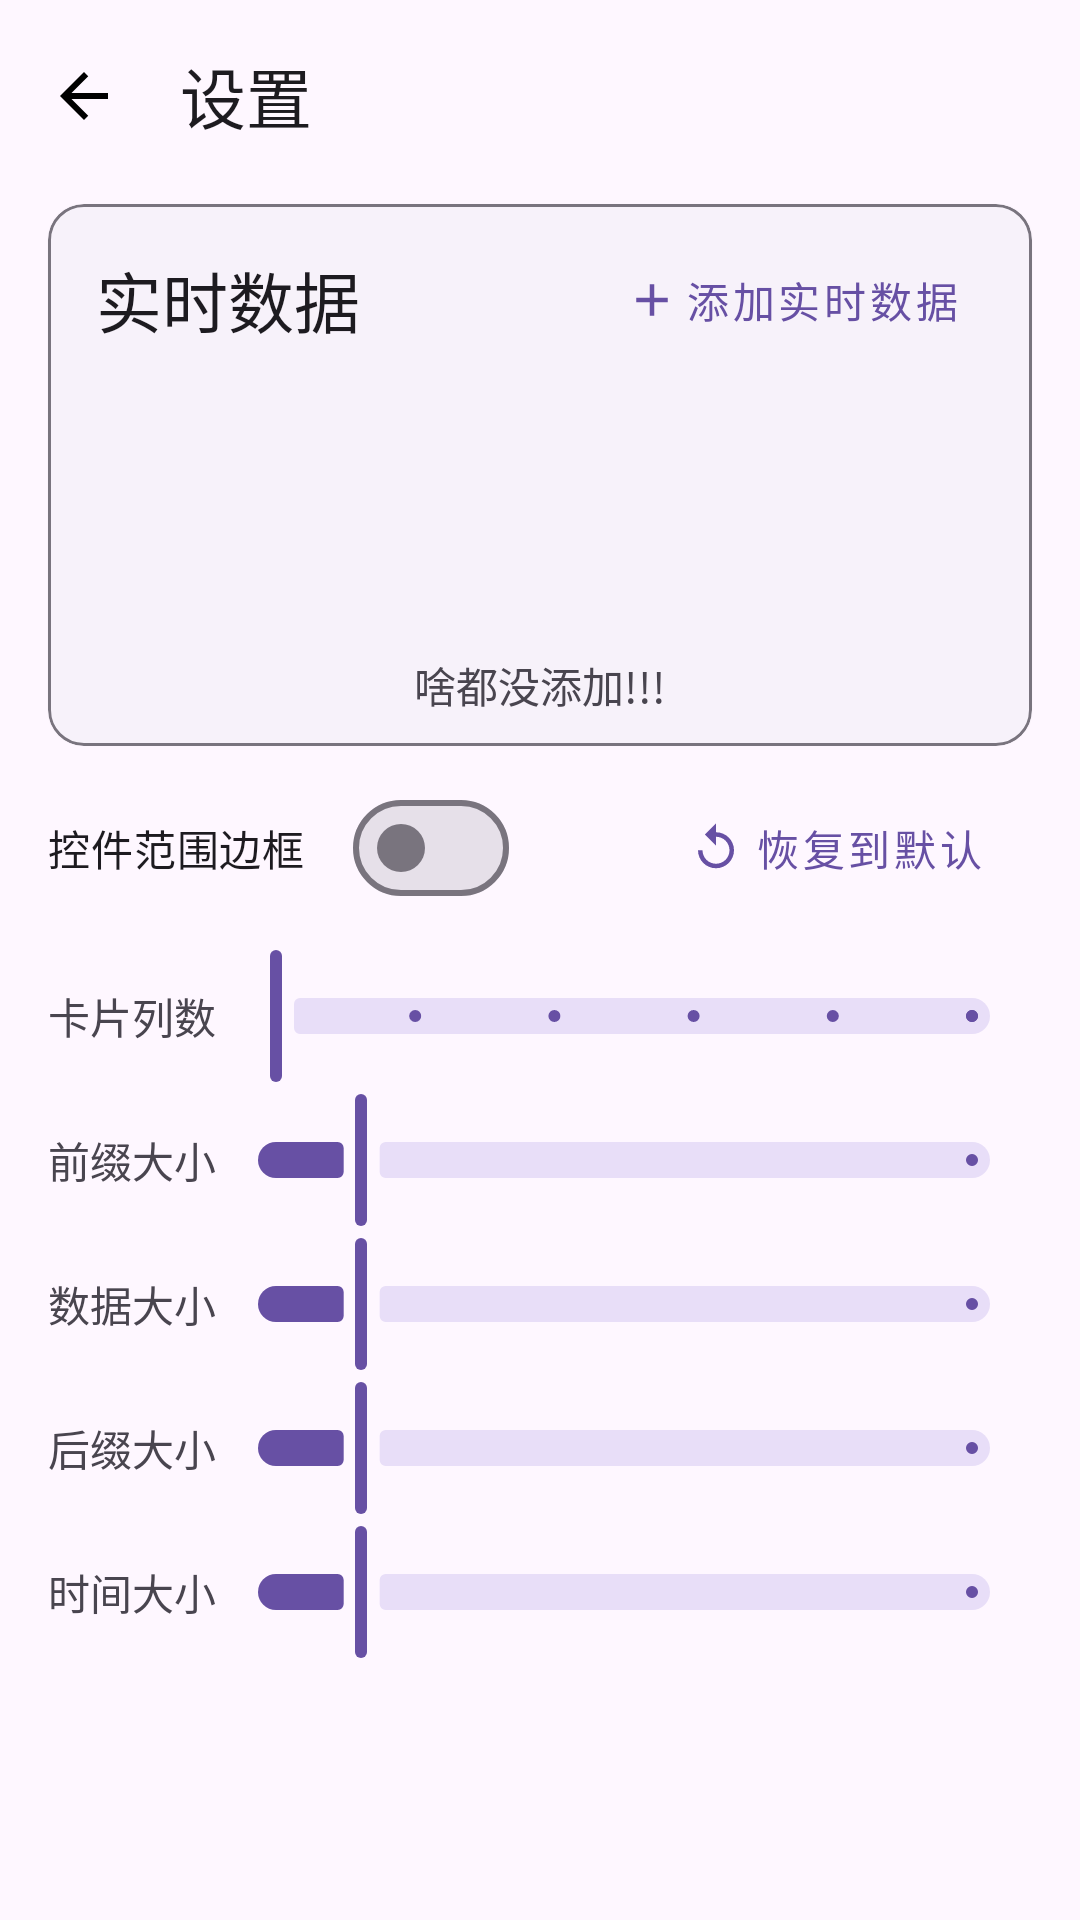

Layout XML and referenced resources for this Android screen:
<!-- AndroidManifest.xml: application theme Theme.Esp8266test -->
<!-- res/layout/activity_settings.xml -->
<?xml version="1.0" encoding="utf-8"?>
<androidx.constraintlayout.widget.ConstraintLayout xmlns:android="http://schemas.android.com/apk/res/android"
    xmlns:app="http://schemas.android.com/apk/res-auto"
    android:layout_width="match_parent"
    android:layout_height="match_parent"
    android:background="@color/Surface">

    <com.google.android.material.appbar.AppBarLayout
        android:id="@+id/appBarLayout"
        android:layout_width="0dp"
        android:layout_height="wrap_content"
        app:layout_constraintEnd_toEndOf="parent"
        app:layout_constraintStart_toStartOf="parent"
        app:layout_constraintTop_toTopOf="parent">

        <com.google.android.material.appbar.MaterialToolbar
            android:id="@+id/topAppBar"
            android:layout_width="match_parent"
            android:layout_height="wrap_content"
            android:minHeight="?attr/actionBarSize"
            app:navigationIconTint="@color/text_border"
            app:navigationIcon="@drawable/baseline_arrow_back_24"
            app:title="@string/settings"/>
    </com.google.android.material.appbar.AppBarLayout>

    <include
        android:id="@+id/include_show_message"
        layout="@layout/include_show_message"
        android:layout_width="0dp"
        android:layout_height="wrap_content"
        android:layout_marginTop="4dp"
        app:layout_constraintEnd_toEndOf="parent"
        app:layout_constraintHeight_max="400dp"
        app:layout_constraintStart_toStartOf="parent"
        app:layout_constraintTop_toBottomOf="@id/appBarLayout"/>

    <ScrollView
        android:layout_width="0dp"
        android:layout_height="0dp"
        app:layout_constraintBottom_toBottomOf="parent"
        app:layout_constraintEnd_toEndOf="parent"
        app:layout_constraintStart_toStartOf="parent"
        app:layout_constraintTop_toBottomOf="@id/include_show_message">

        <androidx.appcompat.widget.LinearLayoutCompat
            android:id="@+id/group"
            android:layout_width="match_parent"
            android:layout_height="wrap_content"
            android:layout_marginHorizontal="16dp"
            android:layout_marginTop="10dp"
            android:orientation="vertical"
            android:paddingBottom="32dp">

            <FrameLayout
                android:layout_width="match_parent"
                android:layout_height="wrap_content"
                android:layout_marginBottom="8dp"
                android:gravity="center_vertical">

                <com.google.android.material.materialswitch.MaterialSwitch
                    android:id="@+id/borderSwitch"
                    android:layout_width="wrap_content"
                    android:layout_height="wrap_content"
                    android:text="@string/showBorder"/>

                <com.google.android.material.button.MaterialButton
                    android:id="@+id/resetButton"
                    style="@style/Widget.MaterialComponents.Button.TextButton"
                    android:layout_width="wrap_content"
                    android:layout_height="match_parent"
                    android:layout_gravity="end"
                    android:layout_marginEnd="8dp"
                    android:text="@string/resetButton"
                    app:icon="@drawable/baseline_reset_24"/>
            </FrameLayout>


            <androidx.appcompat.widget.LinearLayoutCompat
                android:layout_width="match_parent"
                android:layout_height="wrap_content"
                android:gravity="center_vertical"
                android:orientation="horizontal">

                <TextView
                    android:id="@+id/gridAmount"
                    android:layout_width="wrap_content"
                    android:layout_height="wrap_content"
                    android:text="@string/gridAmount_slider_desc"/>

                <com.google.android.material.slider.Slider
                    android:id="@+id/gridAmountSlider"
                    android:layout_width="match_parent"
                    android:layout_height="wrap_content"
                    android:contentDescription="@string/gridAmount_slider_desc"
                    android:stepSize="1.0"
                    android:valueFrom="1.0"
                    android:valueTo="6.0"
                    app:trackHeight="@dimen/setting_activity_slider_trackHeight"/>
            </androidx.appcompat.widget.LinearLayoutCompat>


            <androidx.appcompat.widget.LinearLayoutCompat
                android:layout_width="match_parent"
                android:layout_height="wrap_content"
                android:gravity="center_vertical"
                android:orientation="horizontal">

                <TextView
                    android:id="@+id/prefixTextSizeDesc"
                    android:layout_width="wrap_content"
                    android:layout_height="wrap_content"
                    android:text="@string/prefix_slider_desc"/>

                <com.google.android.material.slider.Slider
                    android:id="@+id/prefixTextSize"
                    android:layout_width="match_parent"
                    android:layout_height="wrap_content"
                    android:contentDescription="@string/prefix_slider_desc"
                    android:value="16.0"
                    android:valueFrom="0.0"
                    android:valueTo="130.0"
                    app:trackHeight="@dimen/setting_activity_slider_trackHeight"/>
            </androidx.appcompat.widget.LinearLayoutCompat>


            <androidx.appcompat.widget.LinearLayoutCompat
                android:layout_width="match_parent"
                android:layout_height="wrap_content"
                android:gravity="center_vertical"
                android:orientation="horizontal">

                <TextView
                    android:id="@+id/placeholderTextSizeDesc"
                    android:layout_width="wrap_content"
                    android:layout_height="wrap_content"
                    android:text="@string/placeholder_slider_desc"/>

                <com.google.android.material.slider.Slider
                    android:id="@+id/placeholderTextSize"
                    android:layout_width="match_parent"
                    android:layout_height="wrap_content"
                    android:contentDescription="@string/placeholder_slider_desc"
                    android:value="16.0"
                    android:valueFrom="0.0"
                    android:valueTo="130.0"
                    app:trackHeight="@dimen/setting_activity_slider_trackHeight"/>
            </androidx.appcompat.widget.LinearLayoutCompat>


            <androidx.appcompat.widget.LinearLayoutCompat
                android:layout_width="match_parent"
                android:layout_height="wrap_content"
                android:gravity="center_vertical"
                android:orientation="horizontal">

                <TextView
                    android:id="@+id/suffixTextSizeDesc"
                    android:layout_width="wrap_content"
                    android:layout_height="wrap_content"
                    android:text="@string/suffix_slider_desc"/>

                <com.google.android.material.slider.Slider
                    android:id="@+id/suffixTextSize"
                    android:layout_width="match_parent"
                    android:layout_height="wrap_content"
                    android:contentDescription="@string/suffix_slider_desc"
                    android:value="16.0"
                    android:valueFrom="0.0"
                    android:valueTo="130.0"
                    app:trackHeight="@dimen/setting_activity_slider_trackHeight"/>
            </androidx.appcompat.widget.LinearLayoutCompat>

            <androidx.appcompat.widget.LinearLayoutCompat
                android:layout_width="match_parent"
                android:layout_height="wrap_content"
                android:gravity="center_vertical"
                android:orientation="horizontal">

                <TextView
                    android:id="@+id/dateTextSizeDesc"
                    android:layout_width="wrap_content"
                    android:layout_height="wrap_content"
                    android:text="@string/date_slider_desc"/>

                <com.google.android.material.slider.Slider
                    android:id="@+id/dateTextSize"
                    android:layout_width="match_parent"
                    android:layout_height="wrap_content"
                    android:contentDescription="@string/date_slider_desc"
                    android:value="16.0"
                    android:valueFrom="0.0"
                    android:valueTo="130.0"
                    app:trackHeight="@dimen/setting_activity_slider_trackHeight"/>
            </androidx.appcompat.widget.LinearLayoutCompat>

        </androidx.appcompat.widget.LinearLayoutCompat>
    </ScrollView>

</androidx.constraintlayout.widget.ConstraintLayout>
<!-- res/layout/include_show_message.xml (included above) -->
<?xml version="1.0" encoding="utf-8"?>
<androidx.constraintlayout.widget.ConstraintLayout xmlns:android="http://schemas.android.com/apk/res/android"
    xmlns:app="http://schemas.android.com/apk/res-auto"
    android:layout_width="match_parent"
    android:layout_height="wrap_content">

    <com.google.android.material.card.MaterialCardView
        style="?attr/materialCardViewElevatedStyle"
        android:layout_width="0dp"
        android:layout_height="wrap_content"
        android:layout_marginHorizontal="16dp"
        app:layout_constraintBottom_toBottomOf="parent"
        app:layout_constraintEnd_toEndOf="parent"
        app:layout_constraintStart_toStartOf="parent"
        app:layout_constraintTop_toTopOf="parent"
        app:strokeColor="?attr/colorOutline"
        app:strokeWidth="1dp">

        <androidx.appcompat.widget.LinearLayoutCompat
            android:layout_width="match_parent"
            android:layout_height="wrap_content"
            android:orientation="vertical">

            <androidx.appcompat.widget.LinearLayoutCompat
                android:layout_width="match_parent"
                android:layout_height="wrap_content"
                android:gravity="center_vertical"
                android:orientation="horizontal"
                android:paddingHorizontal="16dp"
                android:paddingTop="8dp">

                <androidx.appcompat.widget.AppCompatTextView
                    android:layout_width="wrap_content"
                    android:layout_height="wrap_content"
                    android:layout_weight="1"
                    android:text="@string/realTimeData"
                    android:textAppearance="?android:attr/textAppearanceLarge"/>

                <com.google.android.material.button.MaterialButton
                    android:id="@+id/addRealTimeData"
                    style="@style/Widget.MaterialComponents.Button.TextButton"
                    android:layout_width="wrap_content"
                    android:layout_height="wrap_content"
                    android:paddingVertical="5dp"
                    android:text="@string/addRealTimeData"
                    app:icon="@drawable/baseline_add_24"
                    app:iconPadding="2dp"/>

            </androidx.appcompat.widget.LinearLayoutCompat>

            <androidx.recyclerview.widget.RecyclerView
                android:id="@+id/showRealTimeDataRecyclerView"
                android:layout_width="match_parent"
                android:layout_height="wrap_content"
                android:paddingHorizontal="8dp"
                android:paddingBottom="8dp"/>

            <androidx.appcompat.widget.LinearLayoutCompat
                android:id="@+id/notRealTimeCardLinearLayoutCompat"
                android:layout_width="wrap_content"
                android:layout_height="wrap_content"
                android:layout_gravity="center"
                android:gravity="center"
                android:orientation="vertical"
                android:padding="10dp">

                <androidx.appcompat.widget.AppCompatImageView
                    android:layout_width="68dp"
                    android:layout_height="68dp"
                    android:src="@drawable/baseline_grid_off_24"/>

                <androidx.appcompat.widget.AppCompatTextView
                    android:layout_width="wrap_content"
                    android:layout_height="wrap_content"
                    android:layout_marginTop="8dp"
                    android:text="@string/notAdd"/>

            </androidx.appcompat.widget.LinearLayoutCompat>

        </androidx.appcompat.widget.LinearLayoutCompat>

    </com.google.android.material.card.MaterialCardView>

</androidx.constraintlayout.widget.ConstraintLayout>
<!-- resources referenced by this layout -->
<resources>
  <color name="Surface">#FEF7FF</color>
  <color name="text_border">#000000</color>
  <dimen name="setting_activity_slider_trackHeight">12dp</dimen>
  <!-- drawable baseline_add_24 (drawable) -->
  <vector xmlns:android="http://schemas.android.com/apk/res/android"
      android:width="24dp"
      android:height="24dp"
      android:tint="#000000"
      android:viewportWidth="24"
      android:viewportHeight="24">
  
      <path
          android:fillColor="@android:color/white"
          android:pathData="M19,13h-6v6h-2v-6H5v-2h6V5h2v6h6v2z"/>
  
  </vector>
  <!-- drawable baseline_arrow_back_24 (drawable) -->
  <vector xmlns:android="http://schemas.android.com/apk/res/android"
      android:width="24dp"
      android:height="24dp"
      android:tint="#000000"
      android:viewportWidth="24"
      android:viewportHeight="24">
  
      <path
          android:fillColor="@android:color/white"
          android:pathData="M20,11H7.83l5.59,-5.59L12,4l-8,8 8,8 1.41,-1.41L7.83,13H20v-2z"/>
  
  </vector>
  <!-- drawable baseline_reset_24 (drawable) -->
  <vector xmlns:android="http://schemas.android.com/apk/res/android" android:autoMirrored="true" android:height="24dp" android:tint="#000000" android:viewportHeight="24" android:viewportWidth="24" android:width="24dp">
        
      <path android:fillColor="@android:color/white" android:pathData="M12,5V1L7,6l5,5V7c3.31,0 6,2.69 6,6s-2.69,6 -6,6 -6,-2.69 -6,-6H4c0,4.42 3.58,8 8,8s8,-3.58 8,-8 -3.58,-8 -8,-8z"/>
      
  </vector>
  <string name="addRealTimeData">添加实时数据</string>
  <string name="date_slider_desc">时间大小</string>
  <string name="gridAmount_slider_desc">卡片列数</string>
  <string name="notAdd">啥都没添加!!!</string>
  <string name="placeholder_slider_desc">数据大小</string>
  <string name="prefix_slider_desc">前缀大小</string>
  <string name="realTimeData">实时数据</string>
  <string name="resetButton">恢复到默认</string>
  <string name="settings">设置</string>
  <string name="showBorder">控件范围边框</string>
  <string name="suffix_slider_desc">后缀大小</string>
  <style name="Theme.Esp8266test" parent="Theme.Material3.Light.NoActionBar">
          
          
          
          
          
          <item name="colorOnPrimary">@color/white</item>
  
          
          <item name="colorSecondary">@color/teal_200</item>
          
          <item name="colorSecondaryVariant">@color/teal_700</item>
          
          <item name="colorOnSecondary">@color/black</item>
  
          
          
          <item name="android:statusBarColor">@color/Surface</item>
  
          <item name="colorSurface">@color/Surface</item>
          <item name="colorOnSurface">@color/shrine_pink_900</item>
          <item name="android:windowLightStatusBar">true</item>
  
      </style>
  <color name="white">
          #FFFFFFFF
      </color>
  <color name="teal_200">
          #FF03DAC5
      </color>
  <color name="teal_700">
          #FF018786
      </color>
  <color name="black">
          #FF000000
      </color>
  <color name="shrine_pink_900">#C2185B</color>
</resources>
